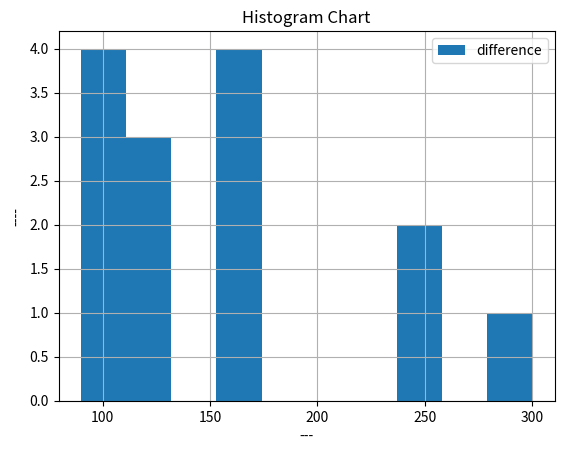

This chart was generated by the following Python code:
#histogram chart
import matplotlib.pyplot as plt
plt.title("Histogram Chart")
plt.grid(True)
plt.xlabel("---")
plt.ylabel("----")
#plt.axis([0,190,0,2])
#========== assign label and legend======

data1=[90,100,105,110,119,118,160,161,117,163,167,250,255,300]

   


plt.hist(data1,label="difference")

plt.legend()
plt.show()
